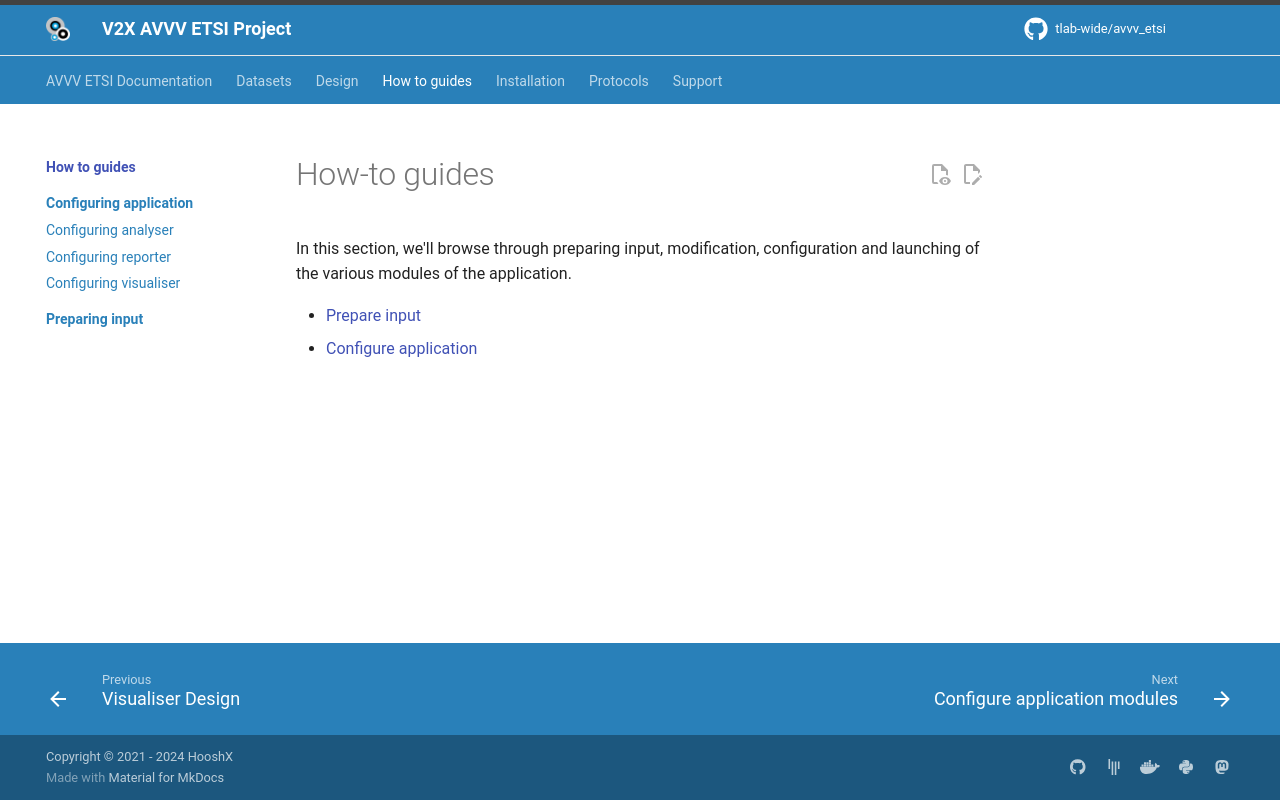

repository: tlab-wide/avvv_etsi · page: how_to_guides/index.html · generator: mkdocs

# How-to guides

In this section, we'll browse through preparing input, modification, configuration and launching of the various modules of the application.

- [Prepare input](preparing_input)
- [Configure application](configuring_application)
